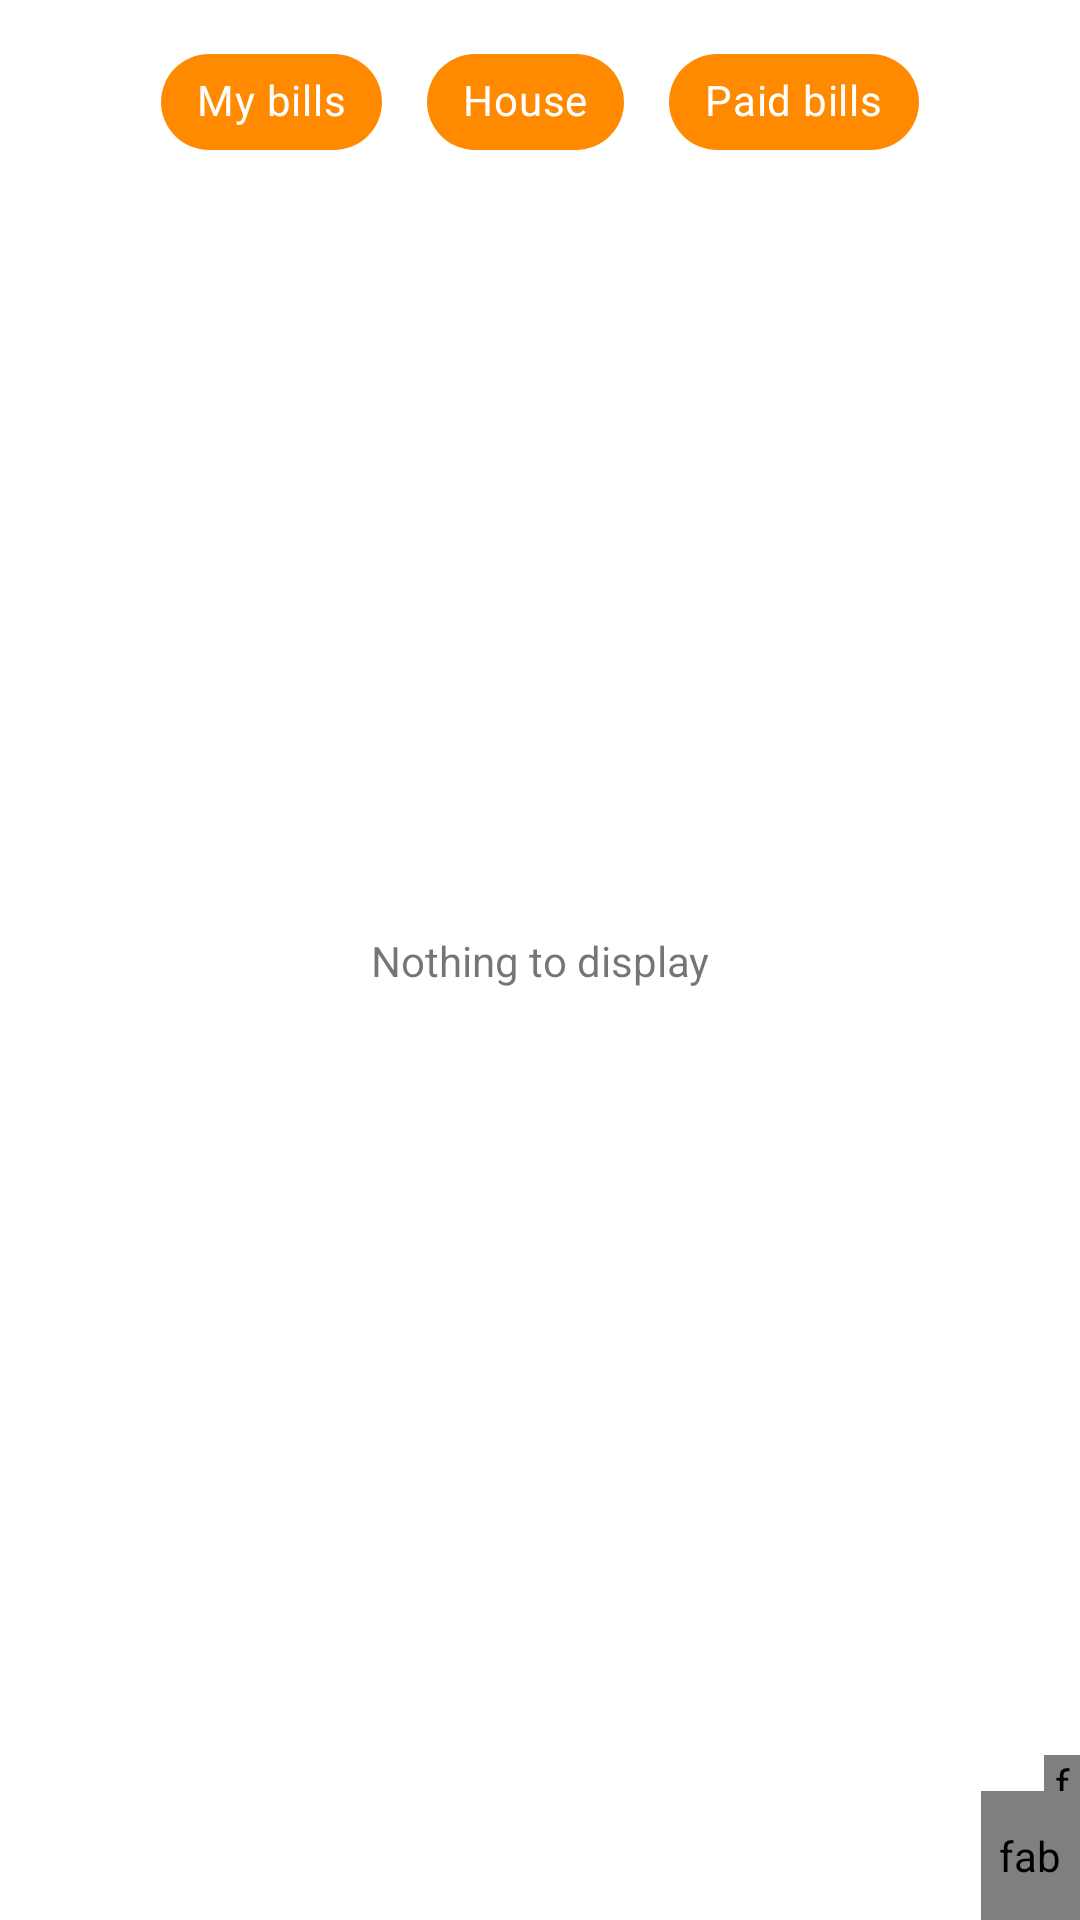

Here is an Android app screen rendered from its layout file. Give the layout XML and the strings, colors and styles it references.
<!-- AndroidManifest.xml: application theme Theme.Housemate -->
<!-- res/layout/fragment_view_bills.xml -->
<?xml version="1.0" encoding="utf-8"?>
<androidx.constraintlayout.widget.ConstraintLayout xmlns:android="http://schemas.android.com/apk/res/android"
    xmlns:app="http://schemas.android.com/apk/res-auto"
    xmlns:tools="http://schemas.android.com/tools"
    android:layout_width="match_parent"
    android:layout_height="match_parent">


    <androidx.recyclerview.widget.RecyclerView
        android:id="@+id/bills_recycler_view"
        android:layout_width="match_parent"
        android:layout_height="0dp"
        android:layout_marginStart="16dp"
        android:layout_marginLeft="16dp"
        android:layout_marginTop="20dp"
        android:layout_marginEnd="16dp"
        android:layout_marginRight="16dp"
        app:layout_constraintBottom_toBottomOf="parent"
        app:layout_constraintEnd_toEndOf="parent"
        app:layout_constraintHorizontal_bias="0.0"
        app:layout_constraintStart_toStartOf="parent"
        app:layout_constraintTop_toBottomOf="@+id/bills_chip_group"
        app:layout_constraintVertical_bias="1.0" />

    <androidx.recyclerview.widget.RecyclerView
        android:id="@+id/bills_activity_recycler_view"
        android:layout_width="match_parent"
        android:layout_height="0dp"
        android:layout_marginStart="16dp"
        android:layout_marginLeft="16dp"
        android:layout_marginTop="20dp"
        android:layout_marginEnd="16dp"
        android:layout_marginRight="16dp"
        app:layout_constraintBottom_toBottomOf="parent"
        app:layout_constraintEnd_toEndOf="parent"
        app:layout_constraintHorizontal_bias="0.0"
        app:layout_constraintStart_toStartOf="parent"
        app:layout_constraintTop_toBottomOf="@+id/bills_chip_group"
        app:layout_constraintVertical_bias="1.0" />

    <com.getbase.floatingactionbutton.FloatingActionButton
        android:id="@+id/billsAddBillFAB"
        android:layout_width="33dp"
        android:layout_height="43dp"
        android:layout_gravity="end|bottom"
        android:contentDescription="@string/fab"
        app:fab_colorNormal="@color/orange"
        app:fab_icon="@drawable/ic_baseline_add_30"
        app:fab_title="add item"
        app:layout_constraintBottom_toBottomOf="parent"
        app:layout_constraintEnd_toEndOf="parent" />

    <com.getbase.floatingactionbutton.FloatingActionButton
        android:id="@+id/billsMoreInfoFAB"
        android:layout_width="12dp"
        android:layout_height="12dp"
        android:layout_gravity="end|bottom"
        android:contentDescription="@string/fab"
        app:fab_colorNormal="@color/orange"
        app:fab_icon="@drawable/ic_baseline_info_24"
        app:fab_title="more info"
        app:layout_constraintBottom_toTopOf="@+id/billsAddBillFAB"
        app:layout_constraintEnd_toEndOf="parent" />

    <com.google.android.material.chip.ChipGroup
        android:id="@+id/bills_chip_group"
        android:layout_width="wrap_content"
        android:layout_height="wrap_content"
        android:layout_marginTop="10dp"
        app:checkedChip="@id/bills_mybills_chip"
        app:chipSpacingHorizontal="15dp"
        app:layout_constraintEnd_toEndOf="parent"
        app:layout_constraintStart_toStartOf="parent"
        app:layout_constraintTop_toTopOf="parent">

        <com.google.android.material.chip.Chip
            android:id="@+id/bills_mybills_chip"
            android:layout_width="wrap_content"
            android:layout_height="wrap_content"
            android:text="My bills"
            android:textColor="#FFFFFF"
            app:chipBackgroundColor="#FF8A00" />

        <com.google.android.material.chip.Chip
            android:id="@+id/bills_housebills_chip"
            android:layout_width="wrap_content"
            android:layout_height="wrap_content"
            android:text="House"
            android:textColor="#FFFFFF"
            app:chipBackgroundColor="#FF8A00" />

        <com.google.android.material.chip.Chip
            android:id="@+id/bills_paidbills_chip"
            android:layout_width="wrap_content"
            android:layout_height="wrap_content"
            android:text="Paid bills"
            android:textColor="#FFFFFF"
            app:chipBackgroundColor="#FF8A00" />


    </com.google.android.material.chip.ChipGroup>

    <TextView
        android:id="@+id/bills_nothing_label"
        android:layout_width="wrap_content"
        android:layout_height="wrap_content"
        android:gravity="center_horizontal|center_vertical"
        android:text="Nothing to display"
        app:layout_constraintBottom_toBottomOf="@+id/bills_recycler_view"
        app:layout_constraintEnd_toEndOf="parent"
        app:layout_constraintStart_toStartOf="parent"
        app:layout_constraintTop_toTopOf="parent" />

</androidx.constraintlayout.widget.ConstraintLayout>
<!-- resources referenced by this layout -->
<resources>
  <color name="orange">#FF8A00</color>
  <!-- drawable ic_baseline_info_24 (drawable) -->
  <vector android:height="30dp" android:tint="#FFFFFF"
      android:viewportHeight="24" android:viewportWidth="24"
      android:width="30dp" xmlns:android="http://schemas.android.com/apk/res/android">
      <path android:fillColor="@android:color/white" android:pathData="M12,2C6.48,2 2,6.48 2,12s4.48,10 10,10 10,-4.48 10,-10S17.52,2 12,2zM13,17h-2v-6h2v6zM13,9h-2L11,7h2v2z"/>
  </vector>
  <string name="fab">fab</string>
  <style name="Theme.Housemate" parent="Theme.MaterialComponents.DayNight.NoActionBar">
          
          <item name="colorPrimary">@color/purple_500</item>
          <item name="colorPrimaryVariant">@color/purple_700</item>
          <item name="colorOnPrimary">@color/white</item>
          
          <item name="colorSecondary">@color/teal_200</item>
          <item name="colorSecondaryVariant">@color/teal_700</item>
          <item name="colorOnSecondary">@color/black</item>
          
          <item name="android:statusBarColor" tools:targetApi="l">?attr/colorPrimaryVariant</item>
          
      </style>
  <color name="purple_500">#FF6200EE</color>
  <color name="purple_700">#FF3700B3</color>
  <color name="white">#FFFFFFFF</color>
  <color name="teal_200">#FF03DAC5</color>
  <color name="teal_700">#FF018786</color>
  <color name="black">#FF000000</color>
</resources>
